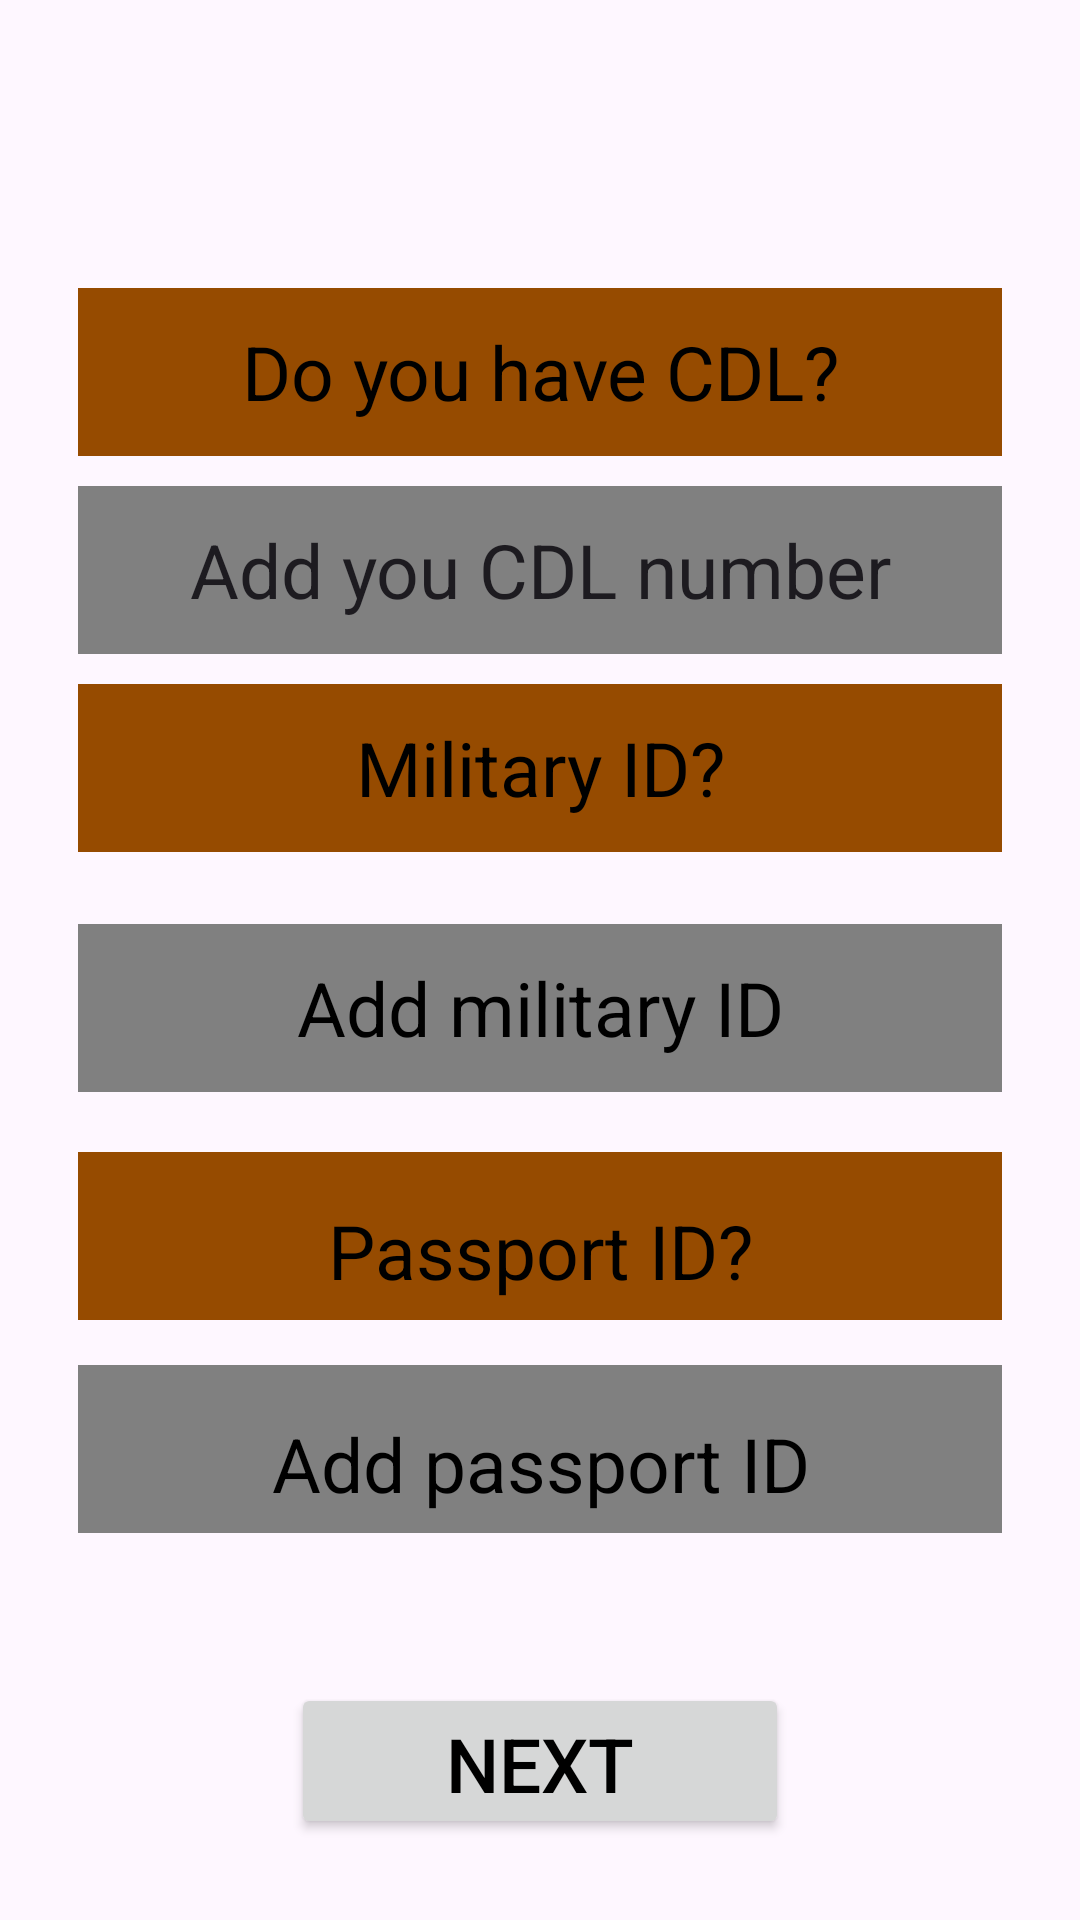

Here is an Android app screen rendered from its layout file. Give the layout XML and the strings, colors and styles it references.
<!-- AndroidManifest.xml: application theme Theme.ClassWork_01_06_2023 -->
<!-- res/layout/fragment_second.xml -->
<?xml version="1.0" encoding="utf-8"?>
<FrameLayout xmlns:android="http://schemas.android.com/apk/res/android"
    xmlns:tools="http://schemas.android.com/tools"
    android:layout_width="match_parent"
    android:layout_height="match_parent"
    xmlns:app="http://schemas.android.com/apk/res-auto"
    tools:context=".SecondFragment">

    <LinearLayout
        android:layout_width="350dp"
        android:layout_height="wrap_content"
        android:orientation="vertical"
        android:layout_gravity="center_horizontal"
        android:layout_marginTop="60dp"
        >

        <TextView
            android:id="@+id/doYouHaveCDL"
            android:layout_width="308dp"
            android:layout_height="56dp"
            android:layout_marginTop="36dp"
            android:background="@color/white"
            android:backgroundTint="@color/brown"
            android:gravity="center"
            android:layout_gravity="center"
            android:text="@string/doyouhaveCDL"
            android:textColor="@color/black"
            android:textSize="25sp"
            app:layout_constraintEnd_toEndOf="parent"
            app:layout_constraintStart_toStartOf="parent"
            app:layout_constraintTop_toTopOf="parent" />

        <EditText
        android:id="@+id/addYourCDL"
        android:layout_width="308dp"
        android:layout_height="56dp"
            android:layout_marginTop="10dp"
        android:gravity="center"
        android:textSize="25sp"
        android:background="@color/gray"
        android:text="@string/add_you_cdl_number"
            android:layout_gravity="center"
        app:layout_constraintTop_toBottomOf="@id/doYouHaveCDL" />

    <TextView
        android:id="@+id/militaryID"
        android:layout_width="308dp"
        android:layout_height="56dp"
        android:layout_marginTop="10dp"
        android:gravity="center"
        android:layout_gravity="center"
        android:text="@string/military_id"
        android:background="@color/brown"
        android:textColor="@color/black"
        android:textSize="25sp"
        app:layout_constraintTop_toBottomOf="@id/addYourCDL"
        tools:layout_editor_absoluteX="51dp" />

        <EditText
            android:id="@+id/addYourMilitaryID"
            android:layout_width="308dp"
            android:layout_height="56dp"
            android:layout_gravity="center"
            android:layout_marginTop="24dp"
            android:layout_marginBottom="20dp"
            android:background="@color/gray"
            android:gravity="center"
            android:text="@string/add_military_id"
            android:textColor="@color/black"
            android:textSize="25sp" />

        <TextView
        android:layout_width="308dp"
        android:layout_height="56dp"
        tools:layout_editor_absoluteX="51dp"
        tools:layout_editor_absoluteY="351dp"
        android:textColor="@color/black"
        android:textSize="25sp"
            android:layout_marginBottom="15dp"
        android:background="@color/brown"
        android:gravity="center"
        android:layout_gravity="center"
        android:paddingTop="10dp"
        android:text="@string/passport_id"/>

    <EditText
        android:id="@+id/addYourPassportID"
        android:layout_width="308dp"
        android:layout_height="56dp"
        tools:layout_editor_absoluteX="51dp"
        tools:layout_editor_absoluteY="427dp"
        android:text="@string/add_passport_id"
        android:textSize="25sp"
        android:paddingTop="10dp"
        android:gravity="center"
        android:layout_gravity="center"
        android:textColor="@color/black"
        android:background="@color/gray"/>

        <Button
            android:id="@+id/buttonTwo"
            android:layout_width="166dp"
            android:layout_height="52dp"
            android:layout_marginTop="50dp"
            android:layout_gravity="center"
            android:text="@string/next"
            android:textColor="@color/black"
            android:textSize="25sp"
            app:layout_constraintEnd_toEndOf="parent"
            app:layout_constraintStart_toStartOf="parent"
            app:layout_constraintTop_toBottomOf="@id/addYourPassportID" />

    </LinearLayout>

</FrameLayout>
<!-- resources referenced by this layout -->
<resources>
  <color name="black">#FF000000</color>
  <color name="brown">#964B00</color>
  <color name="gray">#808080</color>
  <color name="white">#FFFFFFFF</color>
  <string name="add_military_id">Add military ID</string>
  <string name="add_passport_id">Add passport ID</string>
  <string name="add_you_cdl_number">Add you CDL number</string>
  <string name="doyouhaveCDL">Do you have CDL?</string>
  <string name="military_id">Military ID?</string>
  <string name="next">next</string>
  <string name="passport_id">Passport ID?</string>
  <style name="Theme.ClassWork_01_06_2023" parent="Base.Theme.ClassWork_01_06_2023" />
  <style name="Base.Theme.ClassWork_01_06_2023" parent="Theme.Material3.DayNight.NoActionBar">
          
          
      </style>
</resources>
